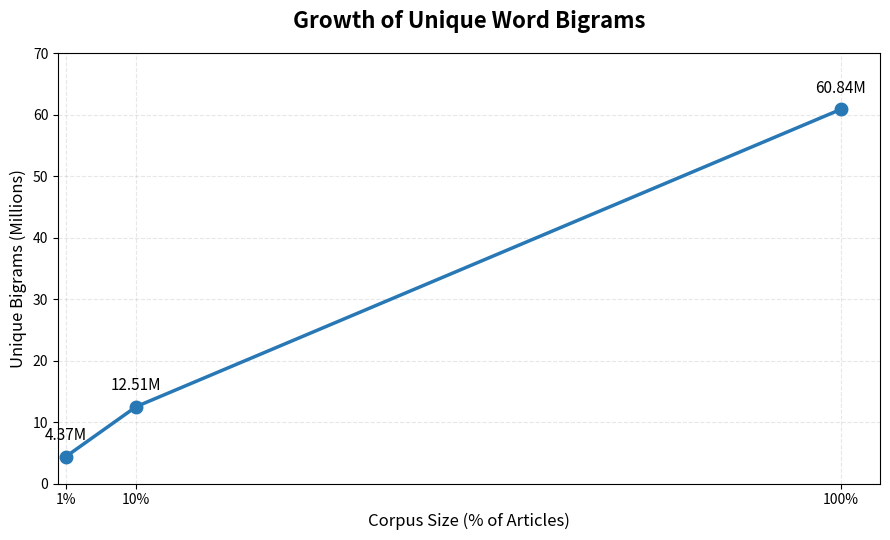

The script that saved this image: (Note: this script raises an exception after producing the figure.)

import matplotlib.pyplot as plt
from pathlib import Path

# 你的實際實驗數據
percentages = [1, 10, 100]
bigram_counts = [4370343, 12507653, 60836882]

# 換算為百萬，方便閱讀
bigram_millions = [count / 1_000_000 for count in bigram_counts]

fig, ax = plt.subplots(figsize=(9, 5.5))

ax.plot(
    percentages,
    bigram_millions,
    marker="o",
    markersize=9,
    linewidth=2.5,
    color="#2878B5"
)

# 標示每個實驗數值
for x, y in zip(percentages, bigram_millions):
    ax.annotate(
        f"{y:.2f}M",
        (x, y),
        xytext=(0, 12),
        textcoords="offset points",
        ha="center",
        fontsize=11
    )

ax.set_title(
    "Growth of Unique Word Bigrams",
    fontsize=16,
    fontweight="bold",
    pad=18
)

ax.set_xlabel("Corpus Size (% of Articles)", fontsize=12)
ax.set_ylabel("Unique Bigrams (Millions)", fontsize=12)

ax.set_xticks(percentages)
ax.set_xticklabels(["1%", "10%", "100%"])

ax.set_xlim(0, 105)
ax.set_ylim(0, 70)

ax.grid(True, linestyle="--", alpha=0.3)

fig.tight_layout()

# 儲存高解析度圖片
output_path = Path(__file__).parent / "bigram_growth.png"
fig.savefig(output_path, dpi=300, bbox_inches="tight")

plt.show()

print(f"圖片已儲存至：{output_path}")
